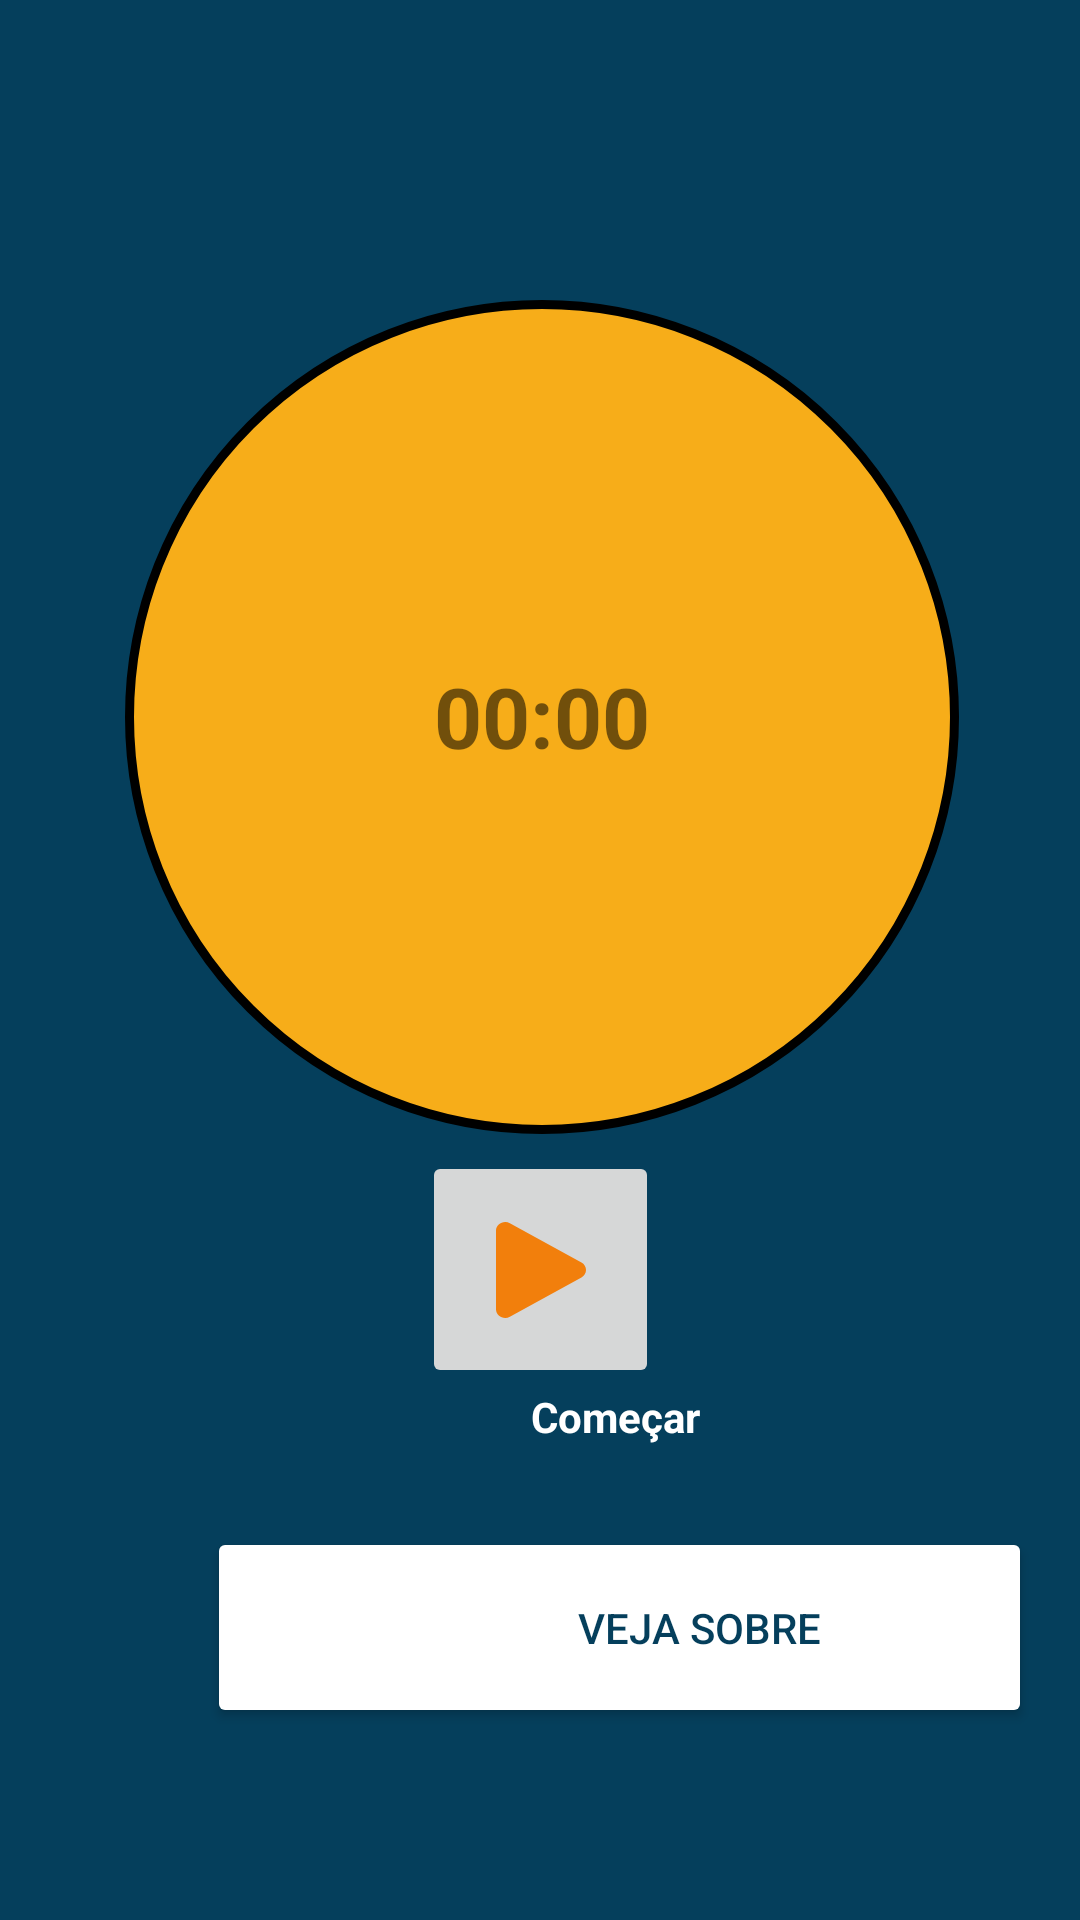

Layout XML and referenced resources for this Android screen:
<!-- AndroidManifest.xml: application theme Theme.PocusApp -->
<!-- res/layout/activity_main.xml -->
<?xml version="1.0" encoding="utf-8"?>
<androidx.constraintlayout.widget.ConstraintLayout xmlns:android="http://schemas.android.com/apk/res/android"
    xmlns:app="http://schemas.android.com/apk/res-auto"
    xmlns:tools="http://schemas.android.com/tools"
    android:layout_width="match_parent"
    android:layout_height="match_parent"
    android:background="#053F5C"
    tools:context=".MainActivity" >

    <ImageView
        android:id="@+id/imageView5"
        android:layout_width="74dp"
        android:layout_height="71dp"
        android:layout_marginStart="10dp"
        android:layout_marginTop="10dp"
        android:layout_marginEnd="337dp"
        android:layout_marginBottom="27dp"
        android:contentDescription="TODO"
        android:foreground="@mipmap/user_foreground"
        android:onClick="goProfile"
        android:visibility="visible"
        app:layout_constraintBottom_toTopOf="@+id/text_view_timer"
        app:layout_constraintEnd_toEndOf="parent"
        app:layout_constraintStart_toStartOf="parent"
        app:layout_constraintTop_toTopOf="parent"
        tools:ignore="ImageContrastCheck"
        tools:srcCompat="@mipmap/user_foreground"
        tools:visibility="visible" />

    <Button
        android:id="@+id/btnGoFocus5"
        android:layout_width="275dp"
        android:layout_height="67dp"
        android:layout_marginStart="69dp"
        android:layout_marginEnd="67dp"
        android:layout_marginBottom="64dp"
        android:backgroundTint="#FFFFFF"
        android:drawableTint="#FF00FF"
        android:onClick="goAbout"
        android:paddingLeft="65dip"
        android:text="@string/vejasobre"
        android:textColor="#053F5C"
        app:cornerRadius="10dp"
        app:icon="@drawable/ic_next_arrow"
        app:iconGravity="textEnd"
        app:iconPadding="30dp"
        app:iconTint="#F27F0C"
        app:layout_constraintBottom_toBottomOf="parent"
        app:layout_constraintEnd_toEndOf="parent"
        app:layout_constraintHorizontal_bias="0.0"
        app:layout_constraintStart_toStartOf="parent" />

    <TextView
        android:id="@+id/text_view_timer"
        android:layout_width="278dp"
        android:layout_height="278dp"
        android:layout_marginStart="67dp"
        android:layout_marginTop="100dp"
        android:layout_marginEnd="66dp"
        android:background="@drawable/rounded_corner_txtview_timer"
        android:paddingVertical="120dp"
        android:text="00:00"
        android:textAlignment="center"
        android:textSize="28dp"
        android:textStyle="bold"
        app:layout_constraintEnd_toEndOf="parent"
        app:layout_constraintStart_toStartOf="parent"
        app:layout_constraintTop_toTopOf="parent" />

    <Button
        android:id="@+id/btn_reset"
        android:layout_width="75dp"
        android:layout_height="60dp"
        android:layout_marginStart="101dp"
        android:layout_marginTop="205dp"
        android:layout_marginEnd="102dp"
        android:layout_marginBottom="13dp"
        android:backgroundTint="#EDEDED"
        android:visibility="invisible"
        app:cornerRadius="10dp"
        app:icon="@drawable/ic_restart_timer"
        app:iconGravity="textTop"
        app:iconTint="#F27F0C"
        app:layout_constraintBottom_toBottomOf="@+id/text_view_timer"
        app:layout_constraintEnd_toEndOf="@+id/text_view_timer"
        app:layout_constraintStart_toStartOf="@+id/text_view_timer"
        app:layout_constraintTop_toTopOf="@+id/text_view_timer"
        tools:visibility="visible" />

    <TextView
        android:id="@+id/txtviewbtnplaypause"
        android:layout_width="wrap_content"
        android:layout_height="wrap_content"
        android:layout_marginStart="177dp"
        android:layout_marginEnd="177dp"
        android:layout_marginBottom="50dp"
        android:text="@string/start"
        android:textColor="#FFFFFF"
        android:textStyle="bold"
        app:layout_constraintBottom_toTopOf="@+id/btnGoFocus5"
        app:layout_constraintEnd_toEndOf="parent"
        app:layout_constraintHorizontal_bias="0.0"
        app:layout_constraintStart_toStartOf="parent"
        app:layout_constraintTop_toBottomOf="@+id/btn_startPause" />

    <ImageButton
        android:id="@+id/btn_startPause"
        android:layout_width="79dp"
        android:layout_height="79dp"
        android:layout_marginStart="166dp"
        android:layout_marginTop="28dp"
        android:layout_marginEnd="166dp"
        app:layout_constraintBottom_toTopOf="@+id/txtviewbtnplaypause"
        app:layout_constraintEnd_toEndOf="parent"
        app:layout_constraintStart_toStartOf="parent"
        app:layout_constraintTop_toBottomOf="@+id/text_view_timer"
        app:srcCompat="@drawable/ic_start_timer"
        tools:ignore="SpeakableTextPresentCheck" />

</androidx.constraintlayout.widget.ConstraintLayout>
<!-- resources referenced by this layout -->
<resources>
  <!-- drawable ic_next_arrow (drawable) -->
  <vector xmlns:android="http://schemas.android.com/apk/res/android"
      android:width="32dp"
      android:height="27dp"
      android:viewportWidth="32"
      android:viewportHeight="27">
    <path
        android:pathData="M0,15.252L25.348,15.252L16.149,24.523L18.607,27L32,13.5L18.607,0L16.149,2.477L25.348,11.748L0,11.748V15.252Z"
        android:fillColor="#F27F0C"/>
  </vector>
  <!-- drawable ic_restart_timer (drawable) -->
  <vector xmlns:android="http://schemas.android.com/apk/res/android"
      android:width="32dp"
      android:height="31dp"
      android:viewportWidth="32"
      android:viewportHeight="31">
    <path
        android:pathData="M28.082,15.501C28.083,18.164 27.159,20.747 25.465,22.817C23.771,24.888 21.409,26.32 18.775,26.875C16.142,27.43 13.395,27.073 10.995,25.865C8.595,24.657 6.687,22.671 5.59,20.239L1.957,21.698C3.397,24.962 5.93,27.636 9.129,29.271C12.329,30.905 16,31.4 19.525,30.673C23.05,29.946 26.215,28.041 28.487,25.278C30.758,22.515 31.999,19.062 32,15.501C32,12.266 30.977,9.112 29.073,6.481C27.17,3.85 24.482,1.874 21.385,0.83C18.289,-0.215 14.94,-0.275 11.808,0.658C8.676,1.591 5.917,3.469 3.918,6.03V1.292H0V11.626L1.959,13.563H11.102V9.688H6.144C7.437,7.471 9.435,5.738 11.826,4.758C14.217,3.778 16.868,3.605 19.369,4.268C21.869,4.93 24.078,6.39 25.654,8.421C27.229,10.453 28.083,12.941 28.082,15.501V15.501Z"
        android:fillColor="#F27F0C"
        android:fillType="evenOdd"/>
  </vector>
  <!-- drawable ic_start_timer (drawable) -->
  <vector xmlns:android="http://schemas.android.com/apk/res/android"
      android:width="30dp"
      android:height="32dp"
      android:viewportWidth="30"
      android:viewportHeight="32">
    <path
        android:pathData="M28.484,18.477L4.624,31.602C2.599,32.715 0,31.368 0,29.124V2.874C0,0.634 2.595,-0.717 4.624,0.399L28.484,13.525C28.944,13.774 29.327,14.134 29.593,14.569C29.86,15.004 30,15.498 30,16.001C30,16.504 29.86,16.997 29.593,17.432C29.327,17.867 28.944,18.228 28.484,18.477Z"
        android:fillColor="#F27F0C"/>
  </vector>
  <!-- drawable rounded_corner_txtview_timer (drawable) -->
  <?xml version="1.0" encoding="utf-8"?>
  <shape xmlns:android="http://schemas.android.com/apk/res/android" >
      <stroke
          android:width="3dp"
          android:color="#000000" />
  
      <solid android:color="#F7AD19" />
  
      <padding
          android:left="1dp"
          android:right="1dp"
          android:bottom="1dp"
          android:top="1dp" />
  
      <corners android:radius="360dp" />
  </shape>
  <!-- mipmap user_foreground: png bitmap (mipmap-xhdpi, 8398 bytes) -->
  <string name="start">Começar</string>
  <string name="vejasobre">Veja sobre</string>
  <style name="Theme.PocusApp" parent="Theme.MaterialComponents.DayNight.NoActionBar">
          
          <item name="colorPrimary">@color/purple_500</item>
          <item name="colorPrimaryVariant">@color/purple_700</item>
          <item name="colorOnPrimary">@color/white</item>
          
          <item name="colorSecondary">@color/teal_200</item>
          <item name="colorSecondaryVariant">@color/teal_700</item>
          <item name="colorOnSecondary">@color/black</item>
           Status bar color.
          <item name="android:statusBarColor" tools:targetApi="l">?attr/colorPrimaryVariant</item>
           Customize your theme here.
      </style>
  <color name="purple_500">#FF6200EE</color>
  <color name="purple_700">#FF3700B3</color>
  <color name="white">#FFFFFFFF</color>
  <color name="teal_200">#FF03DAC5</color>
  <color name="teal_700">#FF018786</color>
  <color name="black">#FF000000</color>
</resources>
